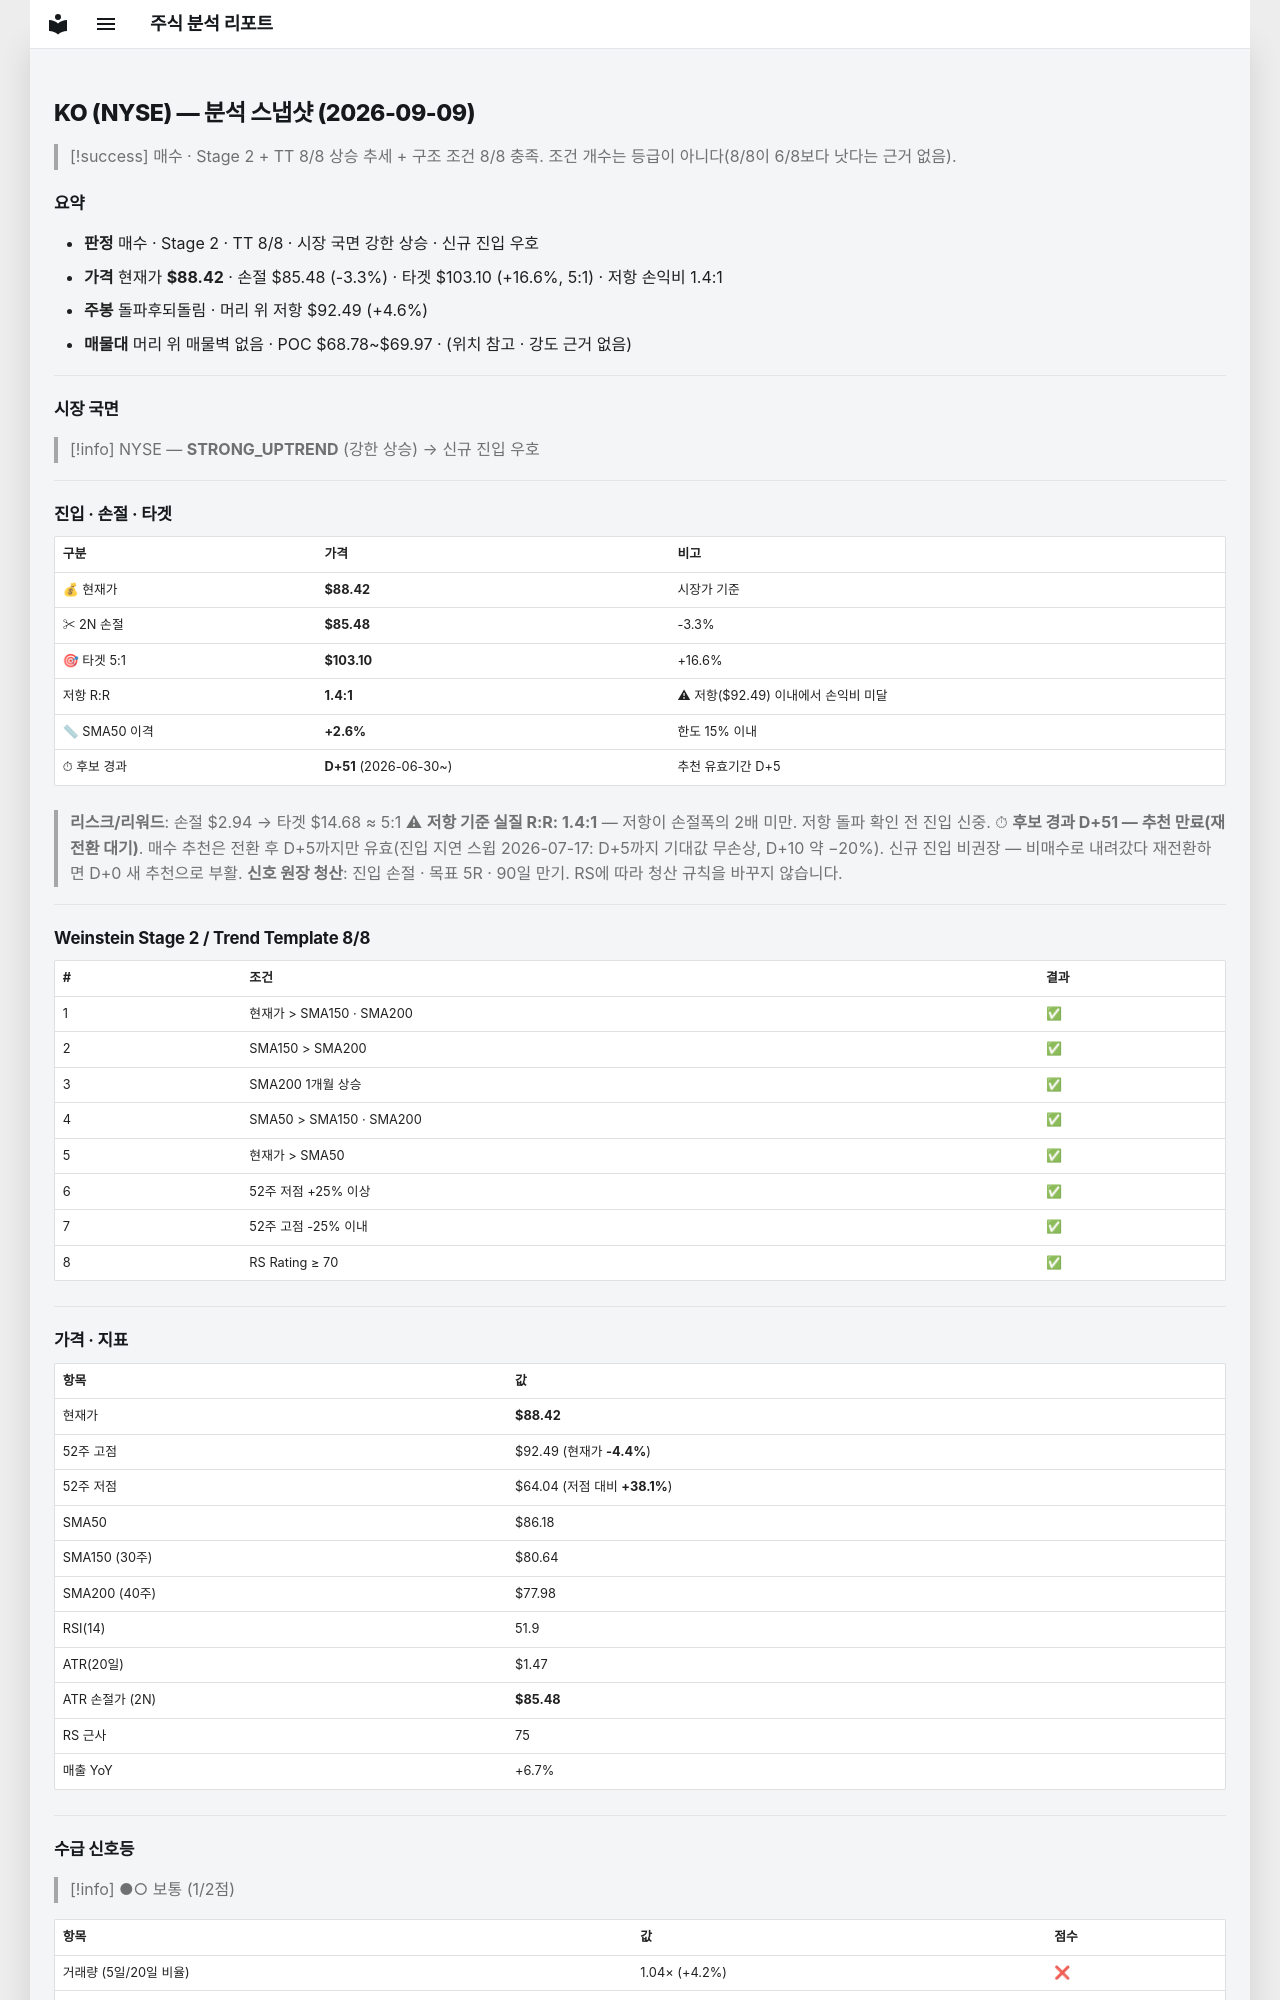

repository: soloandco/stock-reports · page: snapshots/KO-2026-09-09/index.html · generator: mkdocs

---
type: analysis-snapshot
title: KO 분석 스냅샷
ticker: KO
market: NYSE
created: 2026-09-09
updated: 2026-09-09
bar-date: 2026-09-08
verdict: 매수후보
real-rr: 1.39
sma50-gap-pct: 2.6
candidate-days: 51
candidate-since: 2026-06-30
weekly-position: 돌파후되돌림
weekly-overhead-price: 92.49
weekly-overhead-pct: 4.6
stage: 2
trend-template-score: 8
price: 88.41999816894531
stop-price: 85.48357446930557
market-regime: STRONG_UPTREND
supply-demand-score: 1/2
supply-demand-label: 보통
status: tracking
tags:
  - stock-agent
  - watchlist
  - KO
  - analysis
related:
  - "[[analysis-template]]"
---

# KO (NYSE) — 분석 스냅샷 (2026-09-09)

> [!success] 매수 · Stage 2 + TT 8/8
> 상승 추세 + 구조 조건 8/8 충족. 조건 개수는 등급이 아니다(8/8이 6/8보다 낫다는 근거 없음).

## 요약

- **판정** 매수 · Stage 2 · TT 8/8 · 시장 국면 강한 상승 · 신규 진입 우호
- **가격** 현재가 **$88.42** · 손절 $85.48 (-3.3%) · 타겟 $103.10 (+16.6%, 5:1) · 저항 손익비 1.4:1
- **주봉** 돌파후되돌림 · 머리 위 저항 $92.49 (+4.6%)
- **매물대** 머리 위 매물벽 없음 · POC $68.78~$69.97 · (위치 참고 · 강도 근거 없음)

---

## 시장 국면

> [!info] NYSE — **STRONG_UPTREND** (강한 상승) → 신규 진입 우호

---

## 진입 · 손절 · 타겟

| 구분 | 가격 | 비고 |
|------|------|------|
| 💰 현재가 | **$88.42** | 시장가 기준 |
| ✂ 2N 손절 | **$85.48** | -3.3% |
| 🎯 타겟 5:1 | **$103.10** | +16.6% |
| 저항 R:R | **1.4:1** | ⚠ 저항($92.49) 이내에서 손익비 미달 |
| 📏 SMA50 이격 | **+2.6%** | 한도 15% 이내 |
| ⏱ 후보 경과 | **D+51** (2026-06-30~) | 추천 유효기간 D+5 |

> **리스크/리워드**: 손절 $2.94 → 타겟 $14.68 ≈ 5:1
> ⚠ **저항 기준 실질 R:R: 1.4:1** — 저항이 손절폭의 2배 미만. 저항 돌파 확인 전 진입 신중.
> ⏱ **후보 경과 D+51 — 추천 만료(재전환 대기)**. 매수 추천은 전환 후 D+5까지만 유효(진입 지연 스윕 2026-07-17: D+5까지 기대값 무손상, D+10 약 −20%). 신규 진입 비권장 — 비매수로 내려갔다 재전환하면 D+0 새 추천으로 부활.
> **신호 원장 청산**: 진입 손절 · 목표 5R · 90일 만기. RS에 따라 청산 규칙을 바꾸지 않습니다.

---

## Weinstein Stage 2 / Trend Template 8/8

| # | 조건 | 결과 |
|---|------|------|
| 1 | 현재가 > SMA150 · SMA200 | ✅ |
| 2 | SMA150 > SMA200 | ✅ |
| 3 | SMA200 1개월 상승 | ✅ |
| 4 | SMA50 > SMA150 · SMA200 | ✅ |
| 5 | 현재가 > SMA50 | ✅ |
| 6 | 52주 저점 +25% 이상 | ✅ |
| 7 | 52주 고점 -25% 이내 | ✅ |
| 8 | RS Rating ≥ 70 | ✅ |

---

## 가격 · 지표

| 항목 | 값 |
|------|---|
| 현재가 | **$88.42** |
| 52주 고점 | $92.49 (현재가 **-4.4%**) |
| 52주 저점 | $64.04 (저점 대비 **+38.1%**) |
| SMA50 | $86.18 |
| SMA150 (30주) | $80.64 |
| SMA200 (40주) | $77.98 |
| RSI(14) | 51.9 |
| ATR(20일) | $1.47 |
| ATR 손절가 (2N) | **$85.48** |
| RS 근사 | 75 |
| 매출 YoY | +6.7% |

---
## 수급 신호등

> [!info] ●○ 보통 (1/2점)

| 항목 | 값 | 점수 |
|------|------|------|
| 거래량 (5일/20일 비율) | 1.04× (+4.2%) | ❌ |
| OBV 20일 추세 | ↑ 상승 | ✅ |

> **판독법**: 거래량이 20일 평균보다 20% 이상 많고 OBV(온밸런스볼륨)가 상승 중이면 매집 수급이 강한 것으로 판단합니다.

---
